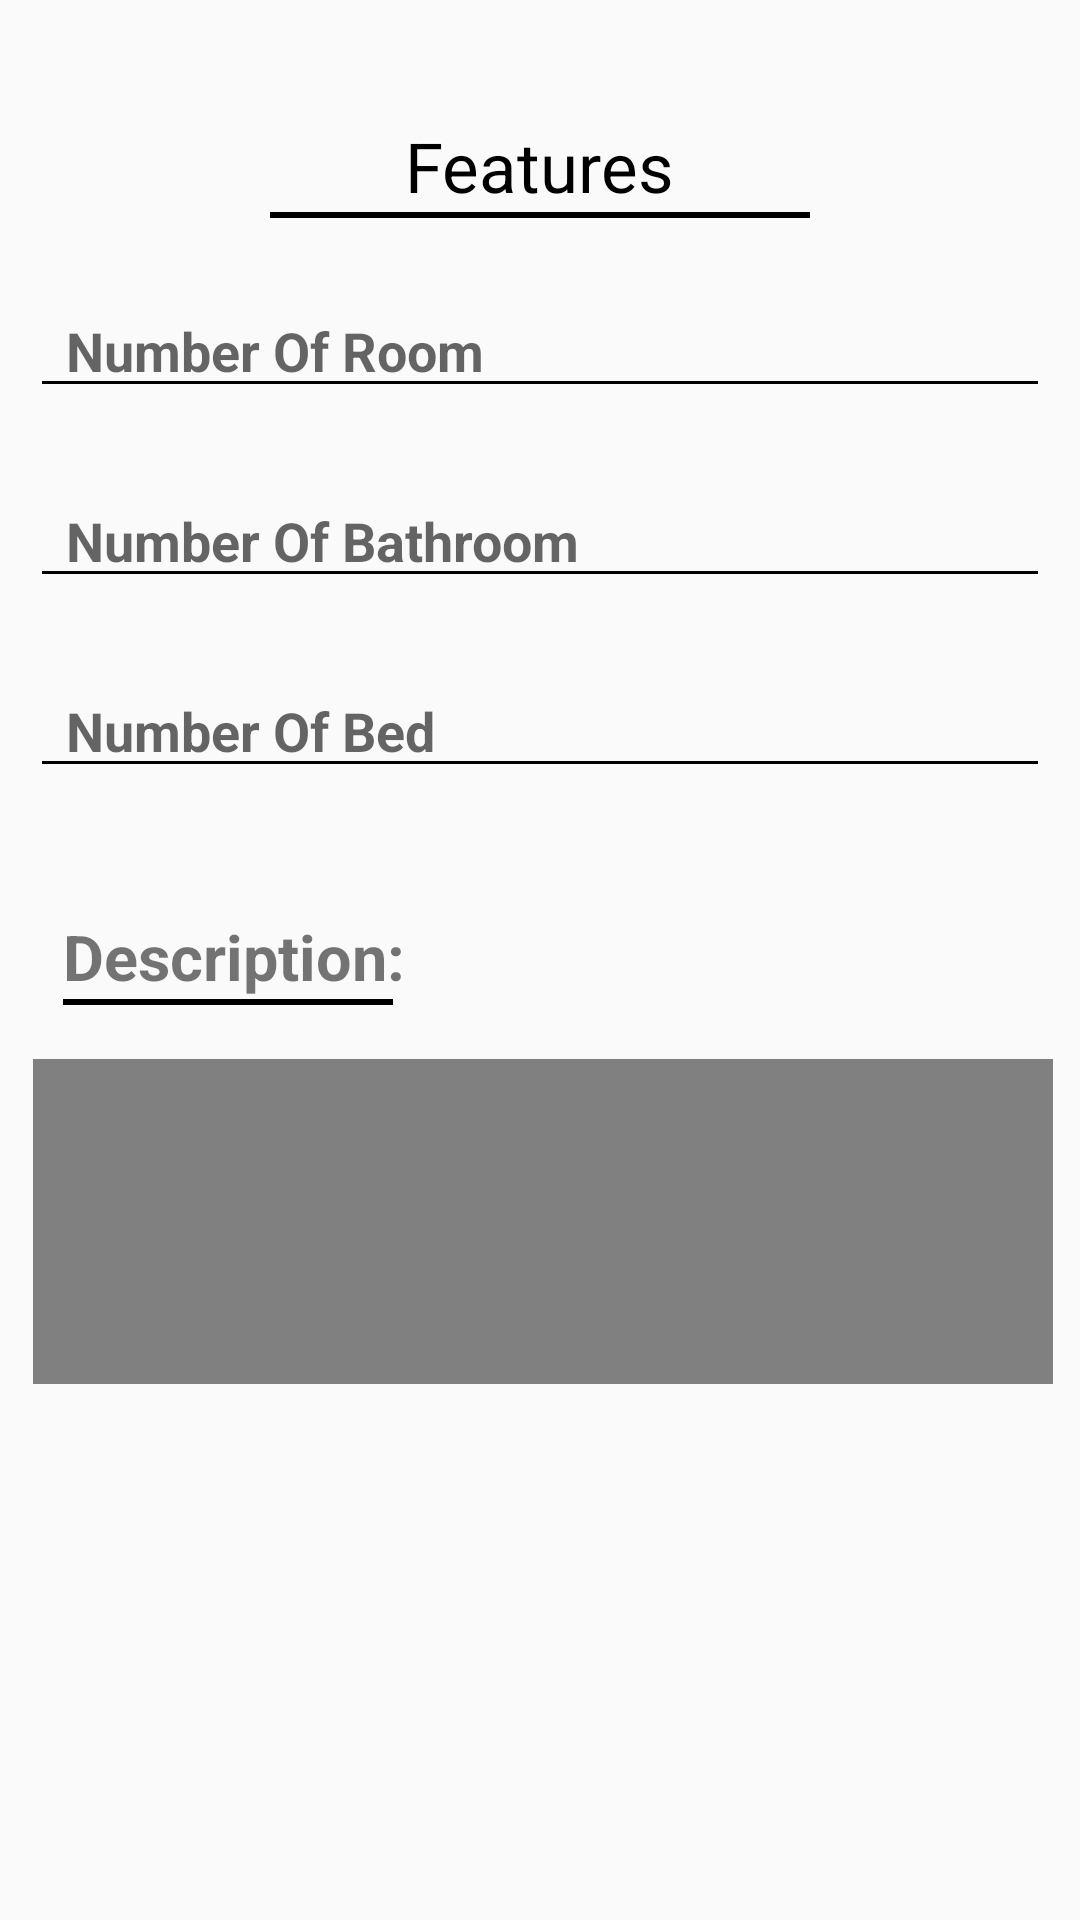

The Android layout XML behind this screen, and the referenced resources:
<!-- AndroidManifest.xml: application theme AppTheme -->
<!-- res/layout/host_fourth.xml -->
<?xml version="1.0" encoding="utf-8"?>
<LinearLayout xmlns:android="http://schemas.android.com/apk/res/android"
    android:orientation="vertical" android:layout_width="match_parent"
    android:layout_height="match_parent">

    <TextView
        android:layout_width="wrap_content"
        android:layout_height="wrap_content"
        android:text="Features"
        android:textSize="23sp"
        android:textColor="#000"
        android:layout_marginTop="40dp"
        android:layout_gravity="center_horizontal"/>

    <View
        android:id="@+id/SplitLine_hor1"
        android:layout_width="180dp"
        android:layout_gravity="center_horizontal"
        android:layout_height= "2dp"
        android:background="@android:color/black"/>


    <EditText
        android:id="@+id/etRoom"
        android:layout_width="340dp"
        android:layout_height="wrap_content"
        android:layout_gravity="center_horizontal"
        android:layout_columnSpan="2"
        android:paddingLeft="12dp"
        android:layout_marginTop="22dp"
        android:textColor="#000"
        android:backgroundTint="#000"
        android:hint="Number Of Room"
        android:inputType="number"
        android:textStyle="bold" />


    <EditText
        android:id="@+id/etBathroom"
        android:layout_width="340dp"
        android:layout_height="wrap_content"
        android:layout_gravity="center_horizontal"
        android:layout_columnSpan="2"
        android:paddingLeft="12dp"
        android:layout_marginTop="22dp"
        android:textColor="#000"
        android:backgroundTint="#000"
        android:hint="Number Of Bathroom"
        android:inputType="number"
        android:singleLine="true"
        android:textStyle="bold" />

    <EditText
        android:id="@+id/etBed"
        android:layout_width="340dp"
        android:layout_height="wrap_content"
        android:layout_gravity="center_horizontal"
        android:layout_columnSpan="2"
        android:paddingLeft="12dp"
        android:layout_marginTop="22dp"
        android:textColor="#000"
        android:backgroundTint="#000"
        android:hint="Number Of Bed"
        android:inputType="number"
        android:singleLine="true"
        android:textStyle="bold" />

    <TextView
        android:id="@+id/descTitle"
        android:layout_width="wrap_content"
        android:text="Description:   "
        android:textSize="21dp"
        android:textStyle="bold"
        android:layout_marginTop="42dp"
        android:layout_marginLeft="21dp"
        android:layout_height="wrap_content" />

    <View
        android:id="@+id/SplitLine_hor2"
        android:layout_width="110dp"
        android:layout_marginLeft="21dp"
        android:layout_height= "2dp"
        android:background="@android:color/black"/>

    <EditText
        android:id="@+id/etDescription"
        android:layout_height="wrap_content"
        android:layout_width="340dp"
        android:maxLines="5"
        android:lines="5"
        android:textColor="#fff"
        android:gravity="top"
        android:layout_marginTop="18dp"
        android:layout_marginLeft="11dp"
        android:background="#808080"/>


    <ImageView
        android:id="@+id/doneButton"
        android:background="@android:color/transparent"
        android:layout_width="52dp"
        android:layout_height="52dp"
        android:src="@drawable/baseline_done_black_48dp"
        android:layout_marginTop="67dp"
        android:layout_marginLeft="279dp"/>

</LinearLayout>
<!-- resources referenced by this layout -->
<resources>
  <style name="AppTheme" parent="Theme.AppCompat.Light.NoActionBar">
          
          <item name="colorPrimary">@color/colorPrimary</item>
          <item name="colorPrimaryDark">@color/colorPrimaryDark</item>
          <item name="colorAccent">@color/colorAccent</item>
      </style>
  <color name="colorPrimary">#008577</color>
  <color name="colorPrimaryDark">#00574B</color>
  <color name="colorAccent">#fff</color>
</resources>
